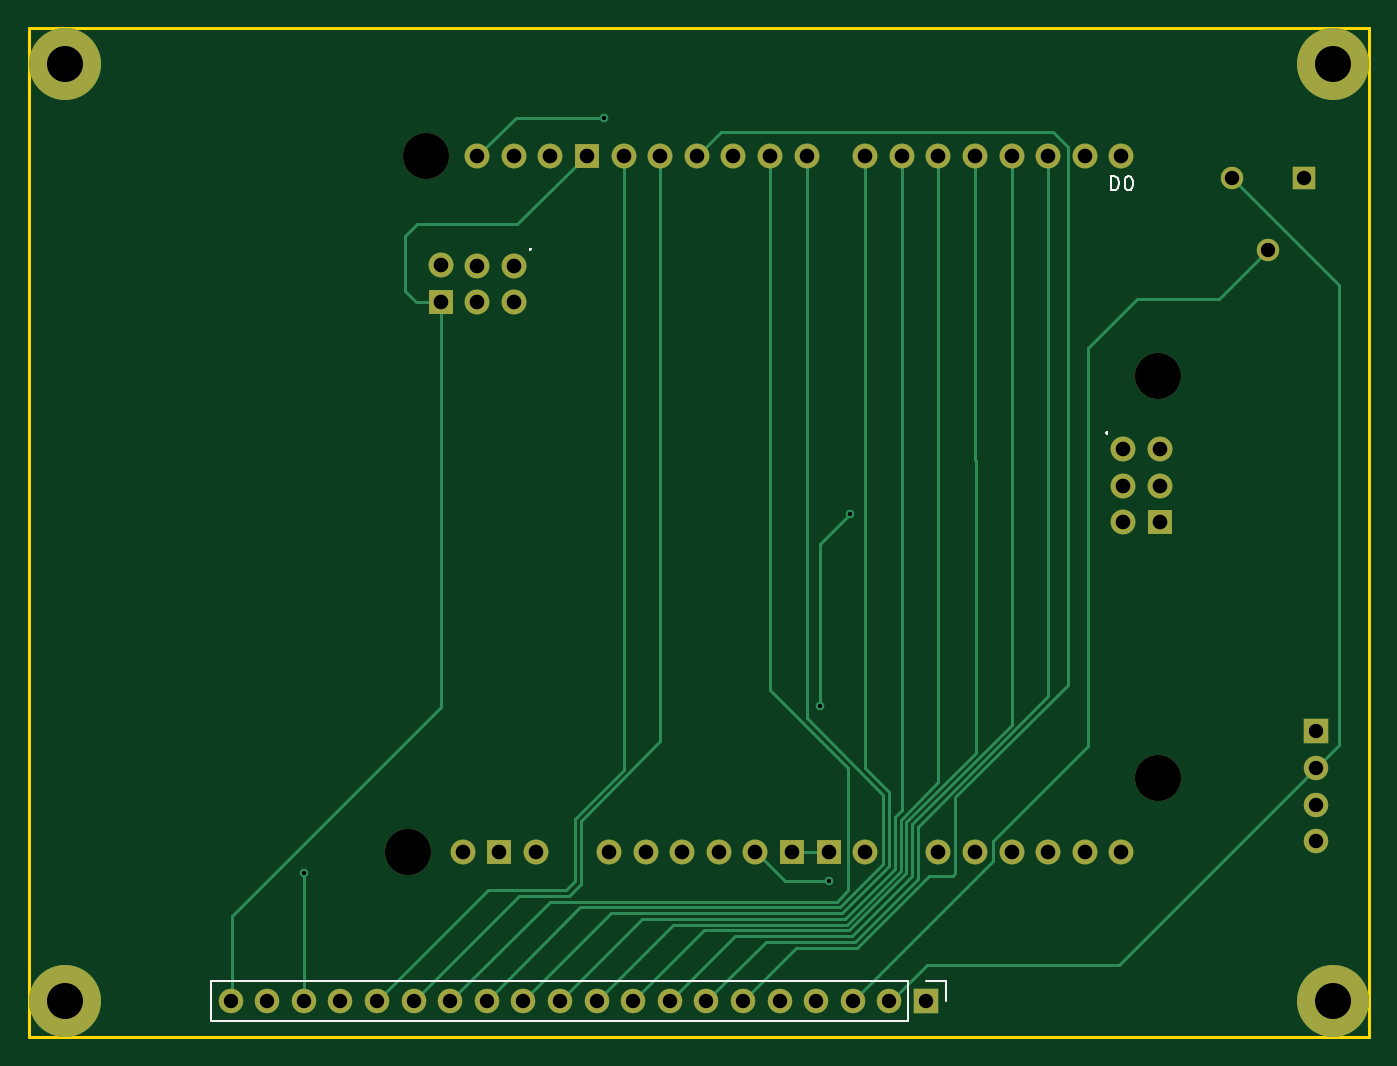
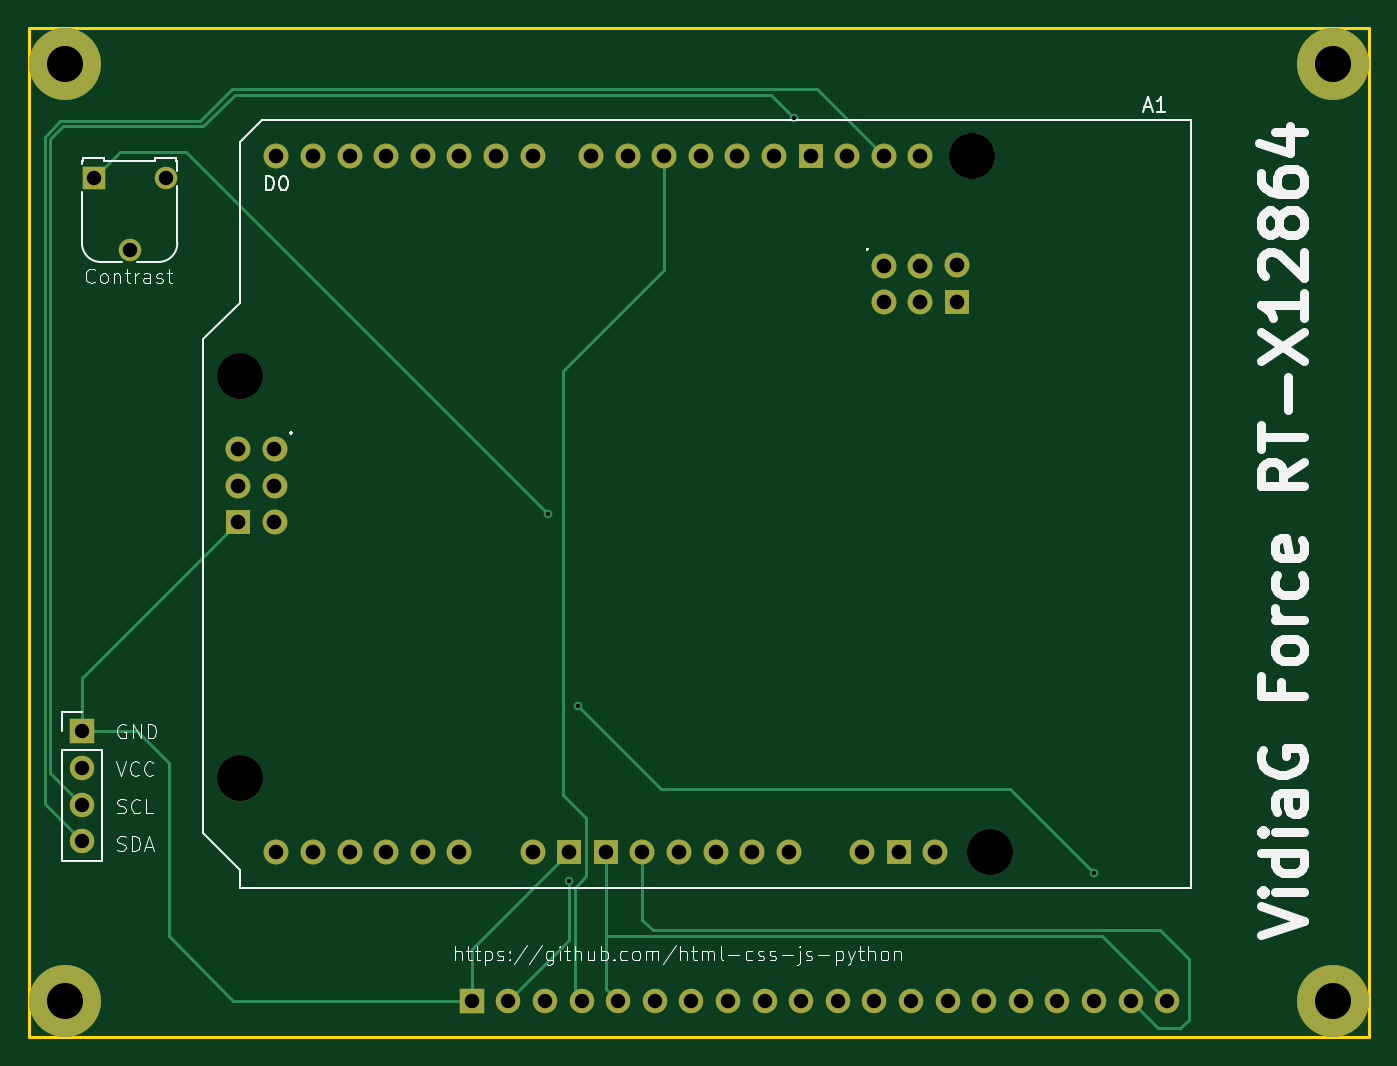
Circuit board: 11 layer files. Board 93.0 x 70.0 mm.
- bottom_copper: GPU12864-B_Cu.gbr (10026 bytes)
- bottom_mask: GPU12864-B_Mask.gbr (3120 bytes)
- paste: GPU12864-B_Paste.gbr (468 bytes)
- bottom_silk: GPU12864-B_Silkscreen.gbr (42494 bytes)
- outline: GPU12864-Edge_Cuts.gbr (630 bytes)
- top_copper: GPU12864-F_Cu.gbr (13516 bytes)
- top_mask: GPU12864-F_Mask.gbr (3120 bytes)
- paste: GPU12864-F_Paste.gbr (468 bytes)
- top_silk: GPU12864-F_Silkscreen.gbr (3054 bytes)
- drill: GPU12864-NPTH.drl (408 bytes)
- drill: GPU12864-PTH.drl (1859 bytes)

=== bottom_copper: GPU12864-B_Cu.gbr (10026 bytes, source omitted) ===
=== bottom_mask: GPU12864-B_Mask.gbr ===
%TF.GenerationSoftware,KiCad,Pcbnew,10.0.3*%
%TF.CreationDate,2026-07-20T23:28:53+02:00*%
%TF.ProjectId,GPU12864,47505531-3238-4363-942e-6b696361645f,rev?*%
%TF.SameCoordinates,Original*%
%TF.FileFunction,Soldermask,Bot*%
%TF.FilePolarity,Negative*%
%FSLAX46Y46*%
G04 Gerber Fmt 4.6, Leading zero omitted, Abs format (unit mm)*
G04 Created by KiCad (PCBNEW 10.0.3) date 2026-07-20 23:28:53*
%MOMM*%
%LPD*%
G01*
G04 APERTURE LIST*
%ADD10C,5.000000*%
%ADD11C,3.200000*%
%ADD12O,1.727200X1.727200*%
%ADD13R,1.727200X1.727200*%
%ADD14R,1.700000X1.700000*%
%ADD15C,1.700000*%
%ADD16R,1.560000X1.560000*%
%ADD17C,1.560000*%
G04 APERTURE END LIST*
D10*
%TO.C,REF\u002A\u002A*%
X162000000Y-143500000D03*
%TD*%
%TO.C,REF\u002A\u002A*%
X74000000Y-78500000D03*
%TD*%
%TO.C,REF\u002A\u002A*%
X74000000Y-143500000D03*
%TD*%
D11*
%TO.C,A1*%
X97789881Y-133130000D03*
X99059881Y-84870000D03*
X149859881Y-100110000D03*
X149859881Y-128050000D03*
D12*
X119379881Y-133130000D03*
X121919881Y-133130000D03*
X149986881Y-105190000D03*
X134619881Y-133130000D03*
X137159881Y-133130000D03*
X139699881Y-133130000D03*
X142239881Y-133130000D03*
X144779881Y-133130000D03*
X147319881Y-133130000D03*
X107695881Y-84870000D03*
X111759881Y-133130000D03*
X147319881Y-84870000D03*
X144779881Y-84870000D03*
X142239881Y-84870000D03*
X139699881Y-84870000D03*
X137159881Y-84870000D03*
X134619881Y-84870000D03*
X132079881Y-84870000D03*
X129539881Y-84870000D03*
X125475881Y-84870000D03*
X122935881Y-84870000D03*
X120395881Y-84870000D03*
X117855881Y-84870000D03*
X115315881Y-84870000D03*
X112775881Y-84870000D03*
X105155881Y-92490000D03*
X105155881Y-94976010D03*
X102615881Y-92490000D03*
X102615881Y-94976010D03*
X100075881Y-92436010D03*
D13*
X110235881Y-84870000D03*
X124459881Y-133130000D03*
X126999881Y-133130000D03*
X100075881Y-94976010D03*
X149986881Y-110270000D03*
X104139881Y-133130000D03*
D12*
X114299881Y-133130000D03*
X147446881Y-105190000D03*
X149986881Y-107730000D03*
X101599881Y-133130000D03*
X116839881Y-133130000D03*
X147446881Y-110270000D03*
X147446881Y-107730000D03*
X102615881Y-84870000D03*
X105155881Y-84870000D03*
X106679881Y-133130000D03*
X129539881Y-133130000D03*
%TD*%
D14*
%TO.C,J1*%
X133760000Y-143500000D03*
D15*
X131220000Y-143500000D03*
X128680000Y-143500000D03*
X126140000Y-143500000D03*
X123600000Y-143500000D03*
X121060000Y-143500000D03*
X118520000Y-143500000D03*
X115980000Y-143500000D03*
X113440000Y-143500000D03*
X110900000Y-143500000D03*
X108360000Y-143500000D03*
X105820000Y-143500000D03*
X103280000Y-143500000D03*
X100740000Y-143500000D03*
X98200000Y-143500000D03*
X95660000Y-143500000D03*
X93120000Y-143500000D03*
X90580000Y-143500000D03*
X88040000Y-143500000D03*
X85500000Y-143500000D03*
%TD*%
D10*
%TO.C,REF\u002A\u002A*%
X162000000Y-78500000D03*
%TD*%
D16*
%TO.C,RV1*%
X160000000Y-86400000D03*
D17*
X157500000Y-91400000D03*
X155000000Y-86400000D03*
%TD*%
D14*
%TO.C,J2*%
X160800000Y-124790000D03*
D15*
X160800000Y-127330000D03*
X160800000Y-129870000D03*
X160800000Y-132410000D03*
%TD*%
M02*

=== paste: GPU12864-B_Paste.gbr ===
%TF.GenerationSoftware,KiCad,Pcbnew,10.0.3*%
%TF.CreationDate,2026-07-20T23:28:53+02:00*%
%TF.ProjectId,GPU12864,47505531-3238-4363-942e-6b696361645f,rev?*%
%TF.SameCoordinates,Original*%
%TF.FileFunction,Paste,Bot*%
%TF.FilePolarity,Positive*%
%FSLAX46Y46*%
G04 Gerber Fmt 4.6, Leading zero omitted, Abs format (unit mm)*
G04 Created by KiCad (PCBNEW 10.0.3) date 2026-07-20 23:28:53*
%MOMM*%
%LPD*%
G01*
G04 APERTURE LIST*
G04 APERTURE END LIST*
M02*

=== bottom_silk: GPU12864-B_Silkscreen.gbr (42494 bytes, source omitted) ===
=== outline: GPU12864-Edge_Cuts.gbr ===
%TF.GenerationSoftware,KiCad,Pcbnew,10.0.3*%
%TF.CreationDate,2026-07-20T23:28:53+02:00*%
%TF.ProjectId,GPU12864,47505531-3238-4363-942e-6b696361645f,rev?*%
%TF.SameCoordinates,Original*%
%TF.FileFunction,Profile,NP*%
%FSLAX46Y46*%
G04 Gerber Fmt 4.6, Leading zero omitted, Abs format (unit mm)*
G04 Created by KiCad (PCBNEW 10.0.3) date 2026-07-20 23:28:53*
%MOMM*%
%LPD*%
G01*
G04 APERTURE LIST*
%TA.AperFunction,Profile*%
%ADD10C,0.200000*%
%TD*%
G04 APERTURE END LIST*
D10*
X71500000Y-76000000D02*
X164500000Y-76000000D01*
X164500000Y-146000000D01*
X71500000Y-146000000D01*
X71500000Y-76000000D01*
M02*

=== top_copper: GPU12864-F_Cu.gbr (13516 bytes, source omitted) ===
=== top_mask: GPU12864-F_Mask.gbr ===
%TF.GenerationSoftware,KiCad,Pcbnew,10.0.3*%
%TF.CreationDate,2026-07-20T23:28:53+02:00*%
%TF.ProjectId,GPU12864,47505531-3238-4363-942e-6b696361645f,rev?*%
%TF.SameCoordinates,Original*%
%TF.FileFunction,Soldermask,Top*%
%TF.FilePolarity,Negative*%
%FSLAX46Y46*%
G04 Gerber Fmt 4.6, Leading zero omitted, Abs format (unit mm)*
G04 Created by KiCad (PCBNEW 10.0.3) date 2026-07-20 23:28:53*
%MOMM*%
%LPD*%
G01*
G04 APERTURE LIST*
%ADD10C,5.000000*%
%ADD11C,3.200000*%
%ADD12O,1.727200X1.727200*%
%ADD13R,1.727200X1.727200*%
%ADD14R,1.700000X1.700000*%
%ADD15C,1.700000*%
%ADD16R,1.560000X1.560000*%
%ADD17C,1.560000*%
G04 APERTURE END LIST*
D10*
%TO.C,REF\u002A\u002A*%
X162000000Y-143500000D03*
%TD*%
%TO.C,REF\u002A\u002A*%
X74000000Y-78500000D03*
%TD*%
%TO.C,REF\u002A\u002A*%
X74000000Y-143500000D03*
%TD*%
D11*
%TO.C,A1*%
X97789881Y-133130000D03*
X99059881Y-84870000D03*
X149859881Y-100110000D03*
X149859881Y-128050000D03*
D12*
X119379881Y-133130000D03*
X121919881Y-133130000D03*
X149986881Y-105190000D03*
X134619881Y-133130000D03*
X137159881Y-133130000D03*
X139699881Y-133130000D03*
X142239881Y-133130000D03*
X144779881Y-133130000D03*
X147319881Y-133130000D03*
X107695881Y-84870000D03*
X111759881Y-133130000D03*
X147319881Y-84870000D03*
X144779881Y-84870000D03*
X142239881Y-84870000D03*
X139699881Y-84870000D03*
X137159881Y-84870000D03*
X134619881Y-84870000D03*
X132079881Y-84870000D03*
X129539881Y-84870000D03*
X125475881Y-84870000D03*
X122935881Y-84870000D03*
X120395881Y-84870000D03*
X117855881Y-84870000D03*
X115315881Y-84870000D03*
X112775881Y-84870000D03*
X105155881Y-92490000D03*
X105155881Y-94976010D03*
X102615881Y-92490000D03*
X102615881Y-94976010D03*
X100075881Y-92436010D03*
D13*
X110235881Y-84870000D03*
X124459881Y-133130000D03*
X126999881Y-133130000D03*
X100075881Y-94976010D03*
X149986881Y-110270000D03*
X104139881Y-133130000D03*
D12*
X114299881Y-133130000D03*
X147446881Y-105190000D03*
X149986881Y-107730000D03*
X101599881Y-133130000D03*
X116839881Y-133130000D03*
X147446881Y-110270000D03*
X147446881Y-107730000D03*
X102615881Y-84870000D03*
X105155881Y-84870000D03*
X106679881Y-133130000D03*
X129539881Y-133130000D03*
%TD*%
D14*
%TO.C,J1*%
X133760000Y-143500000D03*
D15*
X131220000Y-143500000D03*
X128680000Y-143500000D03*
X126140000Y-143500000D03*
X123600000Y-143500000D03*
X121060000Y-143500000D03*
X118520000Y-143500000D03*
X115980000Y-143500000D03*
X113440000Y-143500000D03*
X110900000Y-143500000D03*
X108360000Y-143500000D03*
X105820000Y-143500000D03*
X103280000Y-143500000D03*
X100740000Y-143500000D03*
X98200000Y-143500000D03*
X95660000Y-143500000D03*
X93120000Y-143500000D03*
X90580000Y-143500000D03*
X88040000Y-143500000D03*
X85500000Y-143500000D03*
%TD*%
D10*
%TO.C,REF\u002A\u002A*%
X162000000Y-78500000D03*
%TD*%
D16*
%TO.C,RV1*%
X160000000Y-86400000D03*
D17*
X157500000Y-91400000D03*
X155000000Y-86400000D03*
%TD*%
D14*
%TO.C,J2*%
X160800000Y-124790000D03*
D15*
X160800000Y-127330000D03*
X160800000Y-129870000D03*
X160800000Y-132410000D03*
%TD*%
M02*

=== paste: GPU12864-F_Paste.gbr ===
%TF.GenerationSoftware,KiCad,Pcbnew,10.0.3*%
%TF.CreationDate,2026-07-20T23:28:53+02:00*%
%TF.ProjectId,GPU12864,47505531-3238-4363-942e-6b696361645f,rev?*%
%TF.SameCoordinates,Original*%
%TF.FileFunction,Paste,Top*%
%TF.FilePolarity,Positive*%
%FSLAX46Y46*%
G04 Gerber Fmt 4.6, Leading zero omitted, Abs format (unit mm)*
G04 Created by KiCad (PCBNEW 10.0.3) date 2026-07-20 23:28:53*
%MOMM*%
%LPD*%
G01*
G04 APERTURE LIST*
G04 APERTURE END LIST*
M02*

=== top_silk: GPU12864-F_Silkscreen.gbr ===
%TF.GenerationSoftware,KiCad,Pcbnew,10.0.3*%
%TF.CreationDate,2026-07-20T23:28:53+02:00*%
%TF.ProjectId,GPU12864,47505531-3238-4363-942e-6b696361645f,rev?*%
%TF.SameCoordinates,Original*%
%TF.FileFunction,Legend,Top*%
%TF.FilePolarity,Positive*%
%FSLAX46Y46*%
G04 Gerber Fmt 4.6, Leading zero omitted, Abs format (unit mm)*
G04 Created by KiCad (PCBNEW 10.0.3) date 2026-07-20 23:28:53*
%MOMM*%
%LPD*%
G01*
G04 APERTURE LIST*
%ADD10C,0.150000*%
%ADD11C,0.120000*%
G04 APERTURE END LIST*
D10*
X106298881Y-91274780D02*
X106346500Y-91322400D01*
X106346500Y-91322400D02*
X106298881Y-91370019D01*
X106298881Y-91370019D02*
X106251262Y-91322400D01*
X106251262Y-91322400D02*
X106298881Y-91274780D01*
X106298881Y-91274780D02*
X106298881Y-91370019D01*
X146303881Y-104025580D02*
X146351500Y-104073200D01*
X146351500Y-104073200D02*
X146303881Y-104120819D01*
X146303881Y-104120819D02*
X146256262Y-104073200D01*
X146256262Y-104073200D02*
X146303881Y-104025580D01*
X146303881Y-104025580D02*
X146303881Y-104120819D01*
X146581786Y-87229819D02*
X146581786Y-86229819D01*
X146581786Y-86229819D02*
X146819881Y-86229819D01*
X146819881Y-86229819D02*
X146962738Y-86277438D01*
X146962738Y-86277438D02*
X147057976Y-86372676D01*
X147057976Y-86372676D02*
X147105595Y-86467914D01*
X147105595Y-86467914D02*
X147153214Y-86658390D01*
X147153214Y-86658390D02*
X147153214Y-86801247D01*
X147153214Y-86801247D02*
X147105595Y-86991723D01*
X147105595Y-86991723D02*
X147057976Y-87086961D01*
X147057976Y-87086961D02*
X146962738Y-87182200D01*
X146962738Y-87182200D02*
X146819881Y-87229819D01*
X146819881Y-87229819D02*
X146581786Y-87229819D01*
X147772262Y-86229819D02*
X147867500Y-86229819D01*
X147867500Y-86229819D02*
X147962738Y-86277438D01*
X147962738Y-86277438D02*
X148010357Y-86325057D01*
X148010357Y-86325057D02*
X148057976Y-86420295D01*
X148057976Y-86420295D02*
X148105595Y-86610771D01*
X148105595Y-86610771D02*
X148105595Y-86848866D01*
X148105595Y-86848866D02*
X148057976Y-87039342D01*
X148057976Y-87039342D02*
X148010357Y-87134580D01*
X148010357Y-87134580D02*
X147962738Y-87182200D01*
X147962738Y-87182200D02*
X147867500Y-87229819D01*
X147867500Y-87229819D02*
X147772262Y-87229819D01*
X147772262Y-87229819D02*
X147677024Y-87182200D01*
X147677024Y-87182200D02*
X147629405Y-87134580D01*
X147629405Y-87134580D02*
X147581786Y-87039342D01*
X147581786Y-87039342D02*
X147534167Y-86848866D01*
X147534167Y-86848866D02*
X147534167Y-86610771D01*
X147534167Y-86610771D02*
X147581786Y-86420295D01*
X147581786Y-86420295D02*
X147629405Y-86325057D01*
X147629405Y-86325057D02*
X147677024Y-86277438D01*
X147677024Y-86277438D02*
X147772262Y-86229819D01*
%TO.C,J1*%
D11*
X84120000Y-142120000D02*
X84120000Y-144880000D01*
X132490000Y-142120000D02*
X84120000Y-142120000D01*
X132490000Y-142120000D02*
X132490000Y-144880000D01*
X132490000Y-144880000D02*
X84120000Y-144880000D01*
X133760000Y-142120000D02*
X135140000Y-142120000D01*
X135140000Y-142120000D02*
X135140000Y-143500000D01*
%TD*%
M02*

=== drill: GPU12864-NPTH.drl ===
M48
; DRILL file KiCad 10.0.3 date 2026-07-20T23:28:55
; FORMAT={-:-/ absolute / metric / decimal}
; #@! TF.CreationDate,2026-07-20T23:28:55+02:00
; #@! TF.GenerationSoftware,Kicad,Pcbnew,10.0.3
; #@! TF.FileFunction,NonPlated,1,2,NPTH
FMAT,2
METRIC
; #@! TA.AperFunction,NonPlated,NPTH,ComponentDrill
T1C3.200
%
G90
G05
T1
X97.79Y-133.13
X99.06Y-84.87
X149.86Y-100.11
X149.86Y-128.05
M30

=== drill: GPU12864-PTH.drl ===
M48
; DRILL file KiCad 10.0.3 date 2026-07-20T23:28:55
; FORMAT={-:-/ absolute / metric / decimal}
; #@! TF.CreationDate,2026-07-20T23:28:55+02:00
; #@! TF.GenerationSoftware,Kicad,Pcbnew,10.0.3
; #@! TF.FileFunction,Plated,1,2,PTH
FMAT,2
METRIC
; #@! TA.AperFunction,Plated,PTH,ViaDrill
T1C0.300
; #@! TA.AperFunction,Plated,PTH,ComponentDrill
T2C1.000
; #@! TA.AperFunction,Plated,PTH,ComponentDrill
T3C1.016
; #@! TA.AperFunction,Plated,PTH,ComponentDrill
T4C2.500
%
G90
G05
T1
X90.6Y-134.6
X111.4Y-82.2
X126.4Y-123.0
X127.0Y-135.2
X128.5Y-109.7
T2
X85.5Y-143.5
X88.04Y-143.5
X90.58Y-143.5
X93.12Y-143.5
X95.66Y-143.5
X98.2Y-143.5
X100.74Y-143.5
X103.28Y-143.5
X105.82Y-143.5
X108.36Y-143.5
X110.9Y-143.5
X113.44Y-143.5
X115.98Y-143.5
X118.52Y-143.5
X121.06Y-143.5
X123.6Y-143.5
X126.14Y-143.5
X128.68Y-143.5
X131.22Y-143.5
X133.76Y-143.5
X155.0Y-86.4
X157.5Y-91.4
X160.0Y-86.4
X160.8Y-124.79
X160.8Y-127.33
X160.8Y-129.87
X160.8Y-132.41
T3
X100.076Y-92.436
X100.076Y-94.976
X101.6Y-133.13
X102.616Y-84.87
X102.616Y-92.49
X102.616Y-94.976
X104.14Y-133.13
X105.156Y-84.87
X105.156Y-92.49
X105.156Y-94.976
X106.68Y-133.13
X107.696Y-84.87
X110.236Y-84.87
X111.76Y-133.13
X112.776Y-84.87
X114.3Y-133.13
X115.316Y-84.87
X116.84Y-133.13
X117.856Y-84.87
X119.38Y-133.13
X120.396Y-84.87
X121.92Y-133.13
X122.936Y-84.87
X124.46Y-133.13
X125.476Y-84.87
X127.0Y-133.13
X129.54Y-84.87
X129.54Y-133.13
X132.08Y-84.87
X134.62Y-84.87
X134.62Y-133.13
X137.16Y-84.87
X137.16Y-133.13
X139.7Y-84.87
X139.7Y-133.13
X142.24Y-84.87
X142.24Y-133.13
X144.78Y-84.87
X144.78Y-133.13
X147.32Y-84.87
X147.32Y-133.13
X147.447Y-105.19
X147.447Y-107.73
X147.447Y-110.27
X149.987Y-105.19
X149.987Y-107.73
X149.987Y-110.27
T4
X74.0Y-78.5
X74.0Y-143.5
X162.0Y-78.5
X162.0Y-143.5
M30
